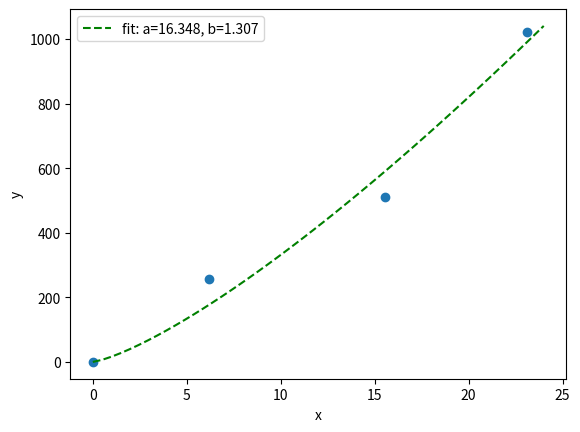

This chart was generated by the following Python code:
from scipy.optimize import curve_fit
import matplotlib.pyplot as plt
import numpy as np


# Experimental data
angular_speeds = [0, 6.2, 15.56, 23.11]
powers = [0, 256, 512, 1023]

# Here we fitting a parameters for power function into data obtained from experiments
def calculate_power(angular_speed, a, b):
    return a * angular_speed ** b

popt, pcov = curve_fit(calculate_power, angular_speeds, powers)

# Plotting the results for comparison
xdata = np.linspace(0, 24)
plt.plot(xdata, calculate_power(xdata, *popt), 'g--', label='fit: a=%5.3f, b=%5.3f' % tuple(popt))
plt.scatter(angular_speeds, powers)

plt.xlabel('x')
plt.ylabel('y')
plt.legend()

# Printing the parameters of a function
print('power = %5.2f * angular_velocity **%5.2f' % tuple(popt))